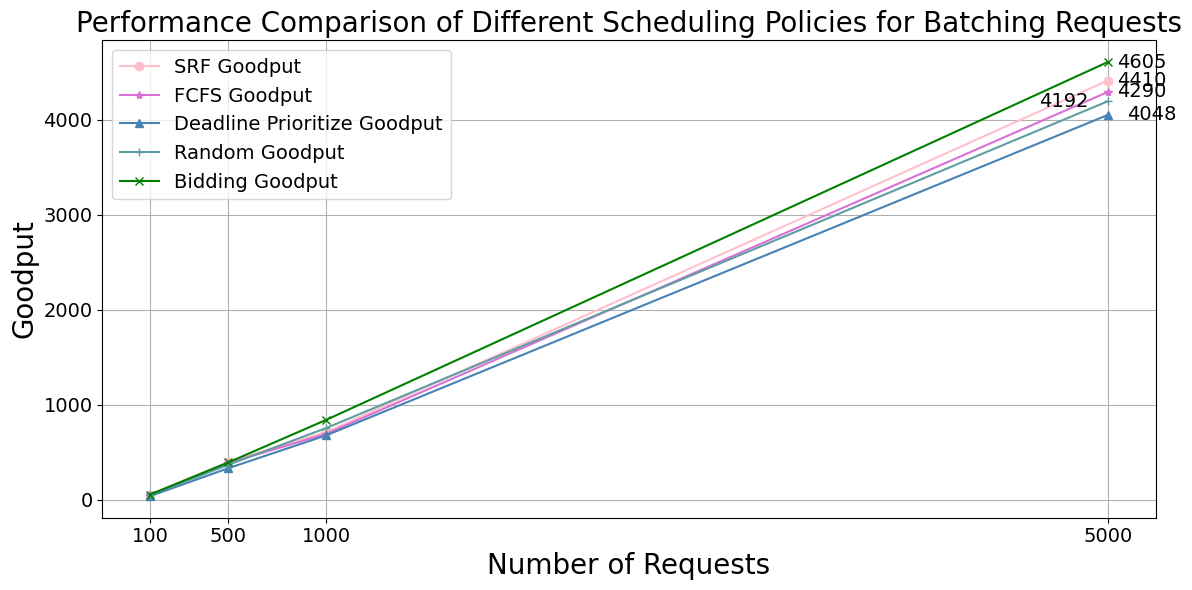

This figure's Python source:
import matplotlib.pyplot as plt

# Data
requests = [100, 500, 1000, 5000]
#oracle_goodput = [77, 474, 978, 4923]
fcfs_goodput = [55, 387, 693, 4290]
deadline_goodput = [39, 332, 677, 4048]
srf_goodput = [55, 398, 712, 4410]
random_goodput = [50, 368, 754, 4192]
bidding_goodput = [55, 393, 840, 4605]

# Create the plot
plt.rcParams['font.family'] = 'Comic Sans MS'
fig, ax = plt.subplots(figsize=(12, 6))

# Plot lines
#plt.plot(requests, oracle_goodput, color='pink', marker='o', label='Oracle Goodput')
plt.plot(requests, srf_goodput, color='pink', marker='o', label='SRF Goodput')
plt.plot(requests, fcfs_goodput, color='orchid', marker='*', label='FCFS Goodput')
plt.plot(requests, deadline_goodput, color='steelblue', marker='^', label='Deadline Prioritize Goodput')
plt.plot(requests, random_goodput, color='cadetblue', marker='+', label='Random Goodput')
plt.plot(requests, bidding_goodput, color='green', marker='x', label='Bidding Goodput')

# Adding text labels for the last point of each series
# Adjust position based on the context of each line
label_offset = 50
horizontal_positions = [50, 50, 100, -100, 50]  # Positive for right, negative for left adjustments

# Draw labels near the last point but adjust positions to avoid crowding
for i, (label, hp_offset) in enumerate(zip(
    [srf_goodput, fcfs_goodput, deadline_goodput, random_goodput, bidding_goodput],
    horizontal_positions
)):
    last_x = requests[-1]
    last_y = label[-1]
    # Conditional horizontal adjustment to position labels more clearly
    if hp_offset > 0:
        ha = 'left'
    else:
        ha = 'right'
    plt.text(last_x + hp_offset, last_y, str(last_y), ha=ha, va='center', fontsize=14)

# Labels and titles
plt.xlabel('Number of Requests', fontsize=20)
plt.ylabel('Goodput', fontsize=20)
plt.title('Performance Comparison of Different Scheduling Policies for Batching Requests', fontsize=20)
plt.xticks(requests, fontsize=14)
plt.yticks(fontsize=14)
plt.legend(fontsize=14)
plt.grid(True)
plt.tight_layout()
plt.savefig("scaling-llama2-13b-chat-hf.png")